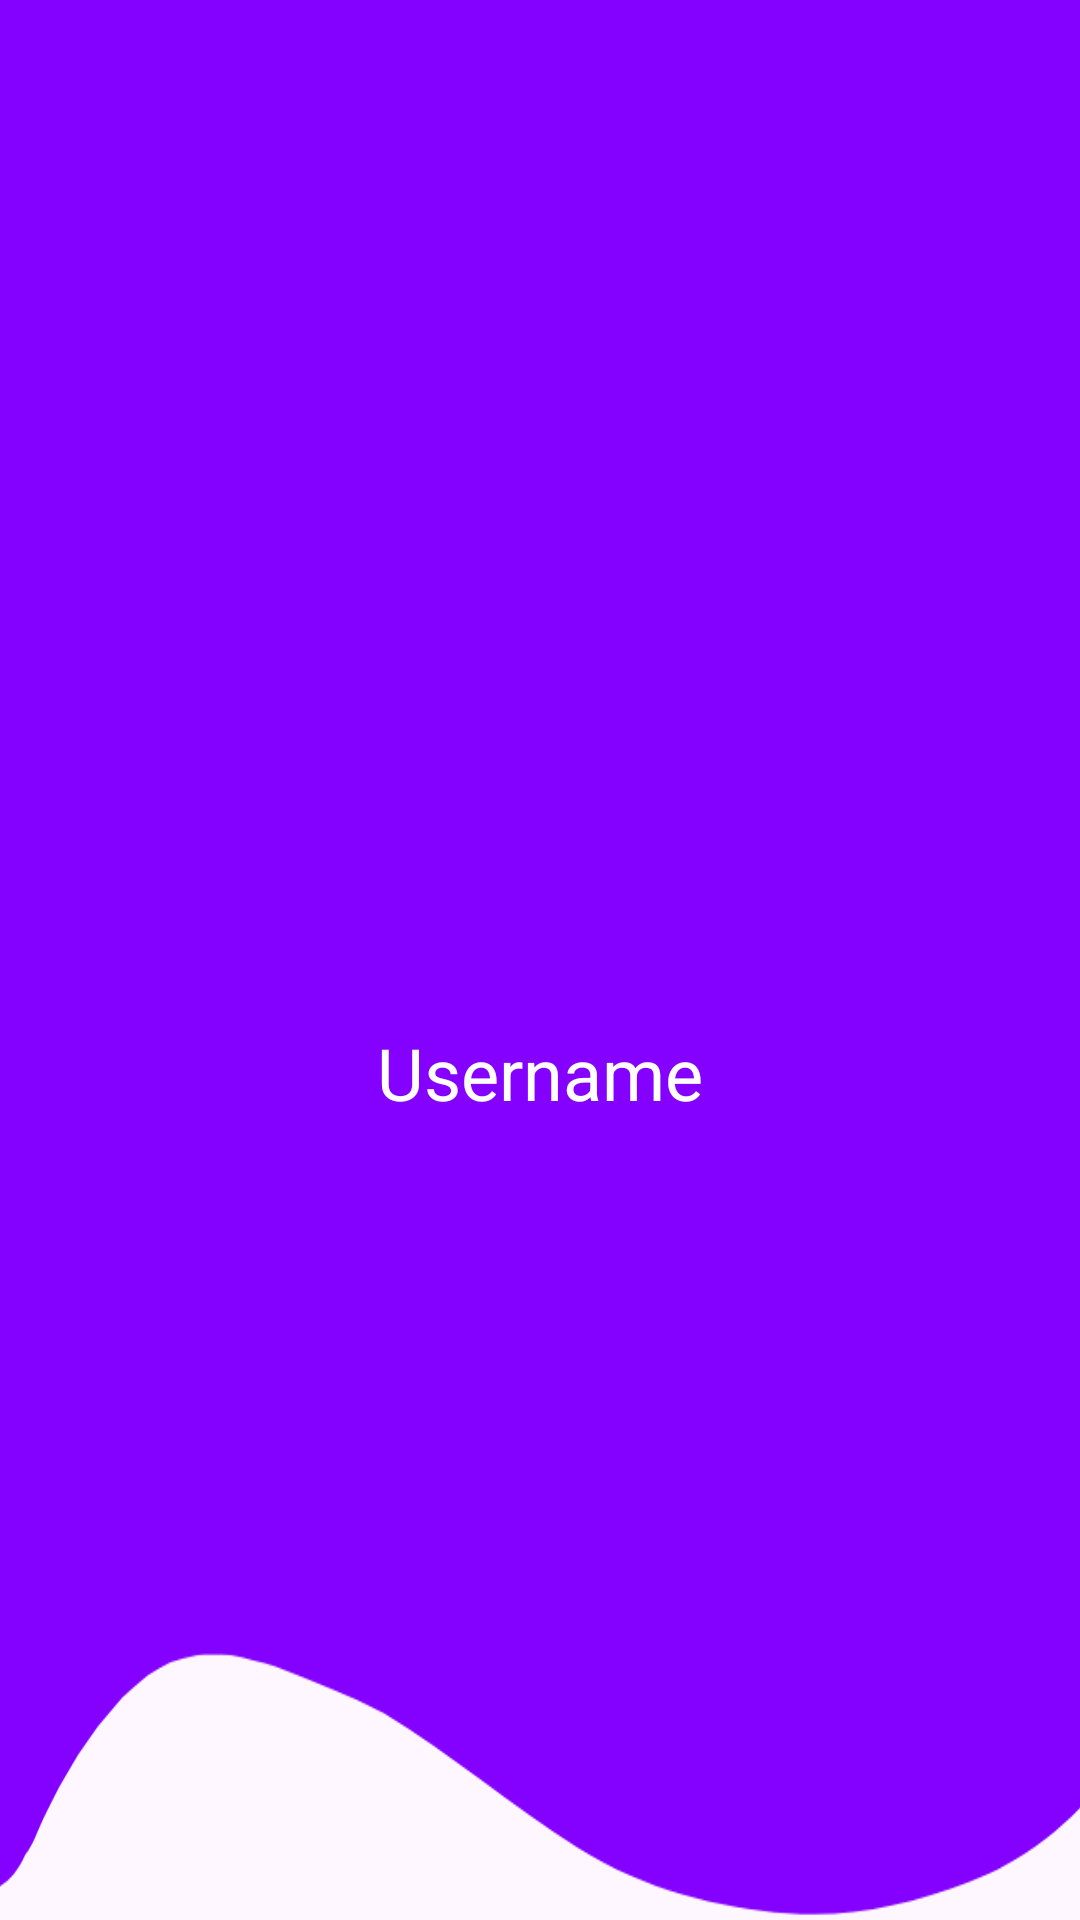

Produce the Android XML layout that renders to this screen, including the resource entries it uses.
<!-- AndroidManifest.xml: application theme Theme.Wrmusic_project -->
<!-- res/layout/header.xml -->
<?xml version="1.0" encoding="utf-8"?>
<RelativeLayout xmlns:android="http://schemas.android.com/apk/res/android"
    android:layout_width="match_parent"
    android:layout_height="250dp"
    android:background="@drawable/header_drawer">

    <ImageButton
        android:id="@+id/close_drawer"
        android:layout_width="48dp"
        android:layout_height="48dp"
        android:src="@drawable/close_button"
        android:background="@android:color/transparent"
        android:layout_alignParentStart="true"
        android:layout_marginTop="40dp"
        android:contentDescription="Close Drawer"
        android:elevation="4dp" />

    <LinearLayout
        android:layout_width="match_parent"
        android:layout_height="match_parent"
        android:orientation="vertical"
        android:gravity="center"
        android:paddingTop="15dp">

        <ImageView
            android:layout_width="75dp"
            android:layout_height="60dp"
            android:src="@drawable/baseline_person_24" />

        <TextView
            android:layout_width="wrap_content"
            android:layout_height="wrap_content"
            android:text="Username"
            android:textSize="24sp"
            android:textColor="@color/white"
            android:id="@+id/usernameDrawer"/>
    </LinearLayout>
</RelativeLayout>
<!-- resources referenced by this layout -->
<resources>
  <color name="white">#FFFFFFFF</color>
  <!-- drawable header_drawer: png bitmap (drawable, 12895 bytes) -->
  <style name="Theme.Wrmusic_project" parent="Base.Theme.Wrmusic_project" />
  <style name="Base.Theme.Wrmusic_project" parent="Theme.Material3.DayNight.NoActionBar">
          
          
      </style>
</resources>
